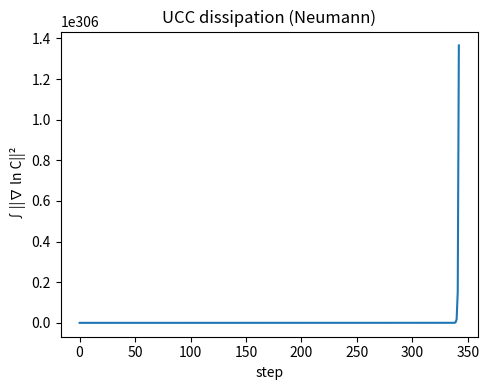

Recreate this plot in Python.
import numpy as np
import matplotlib.pyplot as plt

def ucc_step(lnC, D=1.0, S=0.0, dx=1.0, dt=0.1):
    # 1D Neumann BCs
    d2 = np.zeros_like(lnC)
    d2[1:-1] = (lnC[2:] - 2*lnC[1:-1] + lnC[:-2]) / (dx*dx)
    d2[0] = d2[1]; d2[-1] = d2[-2]
    lnC_new = lnC + dt*(D*d2 + S)
    return lnC_new

def energy_like(lnC, dx=1.0):
    g = np.gradient(lnC, dx)
    return np.trapz(g*g, dx=dx)

def run(out='artifacts/566/ucc_dissipation.png'):
    import os
    os.makedirs('artifacts/566', exist_ok=True)
    x = np.linspace(0, 1, 201)
    lnC = np.exp(-50*(x-0.5)**2)  # hump
    D = 0.05
    E = []
    for _ in range(400):
        lnC = ucc_step(lnC, D=D, S=0.0, dx=x[1]-x[0], dt=0.0005)
        E.append(energy_like(lnC, dx=x[1]-x[0]))
    plt.figure(figsize=(5,4))
    plt.plot(E, c='#1f77b4')
    plt.xlabel('step'); plt.ylabel('∫||∇ ln C||²')
    plt.title('UCC dissipation (Neumann)')
    plt.tight_layout(); plt.savefig(out, dpi=160); plt.close()

if __name__ == '__main__':
    run()
